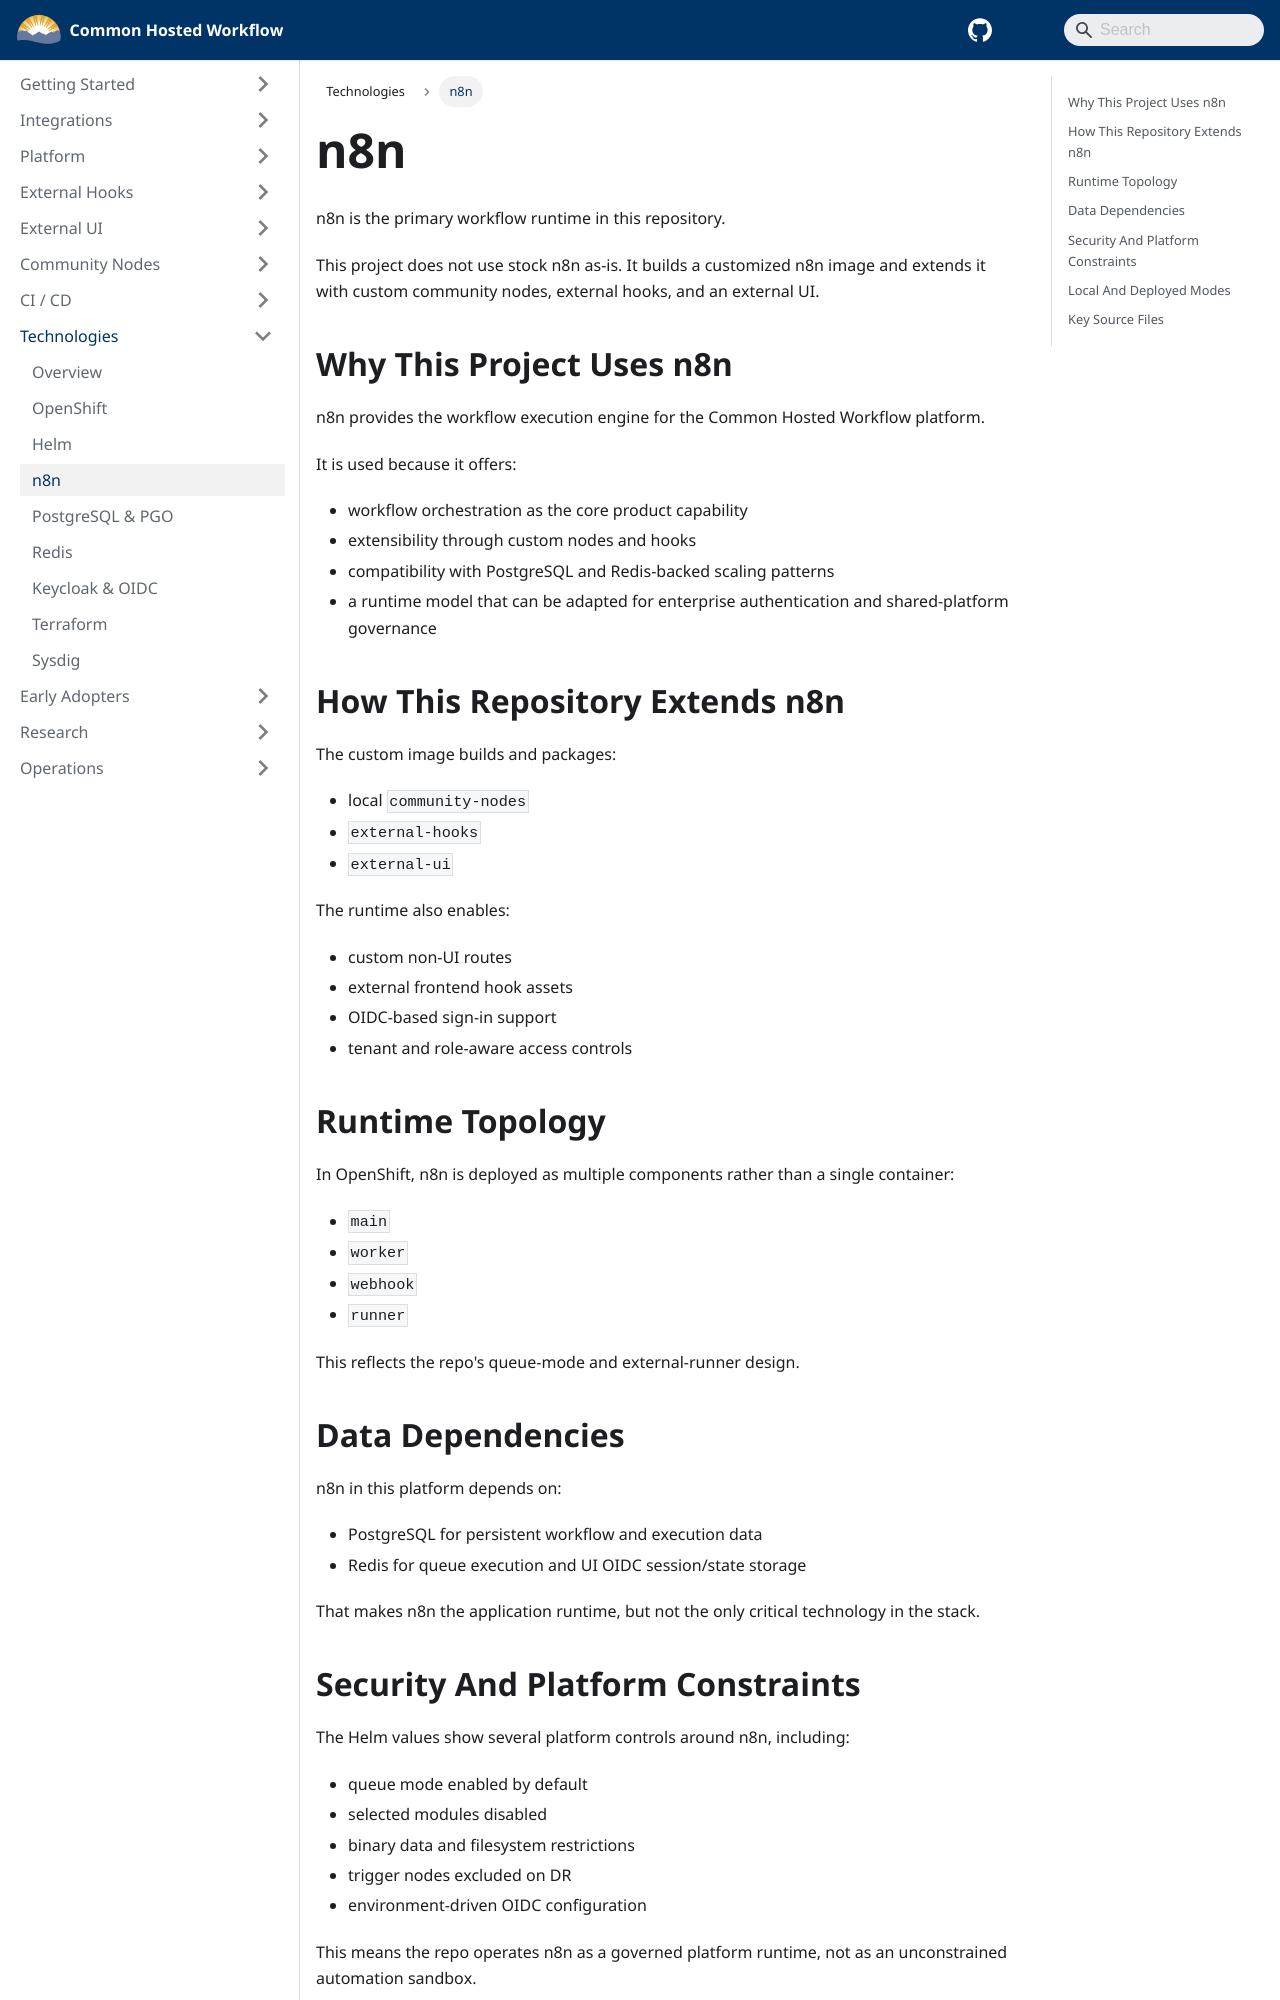

repository: bcgov/common-hosted-workflow · page: technologies/n8n.html · generator: docusaurus

---
title: n8n
sidebar_label: n8n
sidebar_position: 4
---

# n8n

n8n is the primary workflow runtime in this repository.

This project does not use stock n8n as-is. It builds a customized n8n image and extends it with custom community nodes, external hooks, and an external UI.

## Why This Project Uses n8n

n8n provides the workflow execution engine for the Common Hosted Workflow platform.

It is used because it offers:

- workflow orchestration as the core product capability
- extensibility through custom nodes and hooks
- compatibility with PostgreSQL and Redis-backed scaling patterns
- a runtime model that can be adapted for enterprise authentication and shared-platform governance

## How This Repository Extends n8n

The custom image builds and packages:

- local `community-nodes`
- `external-hooks`
- `external-ui`

The runtime also enables:

- custom non-UI routes
- external frontend hook assets
- OIDC-based sign-in support
- tenant and role-aware access controls

## Runtime Topology

In OpenShift, n8n is deployed as multiple components rather than a single container:

- `main`
- `worker`
- `webhook`
- `runner`

This reflects the repo's queue-mode and external-runner design.

## Data Dependencies

n8n in this platform depends on:

- PostgreSQL for persistent workflow and execution data
- Redis for queue execution and UI OIDC session/state storage

That makes n8n the application runtime, but not the only critical technology in the stack.
